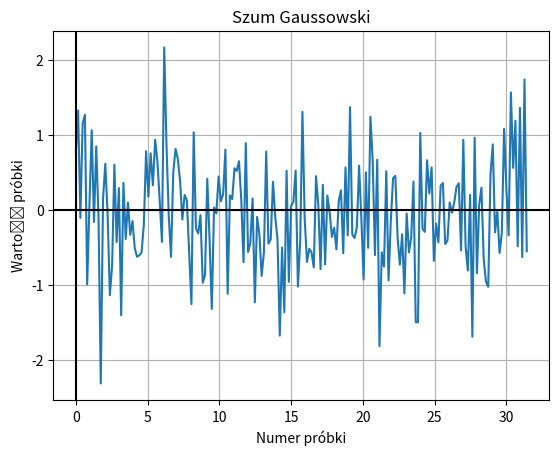

Write the Python code that produced this figure.
import numpy as np  # Biblioteka numpy jako np
import matplotlib.pyplot as plt  # Biblioteka matplotlib od python plot jako plt
from scipy import signal as si  # Biblioteka scipy importowanie signala jako si

# Określenie dziedziny <0,10π>, 200 pomiarów w tym zakresie
x = np.linspace(0, 5*2*np.pi, 200)
y = np.random.normal(0, np.sqrt(0.5), size=(200))  # Wzór funkcji y

plt.plot(x, y)  # Rysowanie w zakresie zmiennej x funkcji y
plt.axhline(y=0, color="k")  # Zaznacznie lini y=0 kolorem czarnym
plt.axvline(x=0, color="k")  # Zaznacznie lini x=0 kolorem czarnym
plt.grid(True, which='both')  # Włączenie siatki
plt.title('Szum Gaussowski')  # Tytuł wykresu
plt.xlabel("Numer próbki")  # Podpis osi x
plt.ylabel("Wartość próbki")  # Podpis osi y
plt.show()  # Wywołanie wykresu
